Dataset: dataset_stratified_split (GitHub, T3rrybl3/peach-onion-classifier). Classes: brown onion, purple onion, peach.

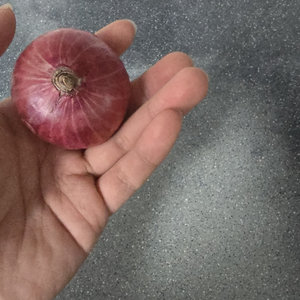
Label: purple onion

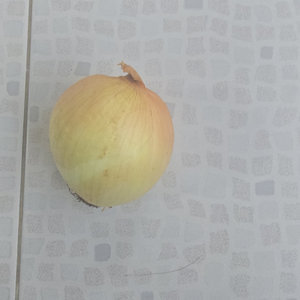
Label: brown onion

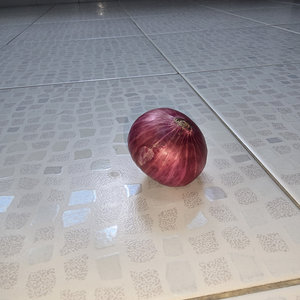
Label: purple onion

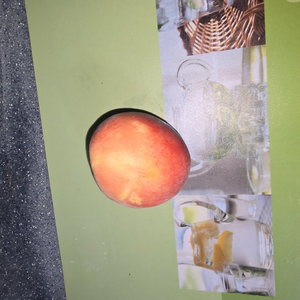
Label: peach

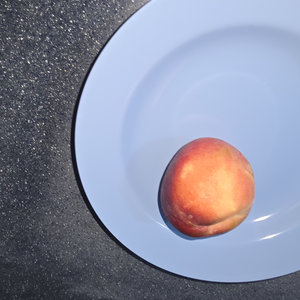
Label: peach

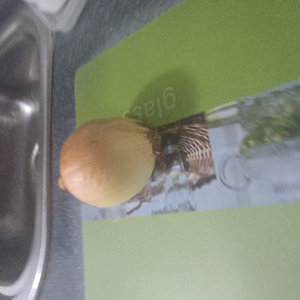
Label: brown onion
